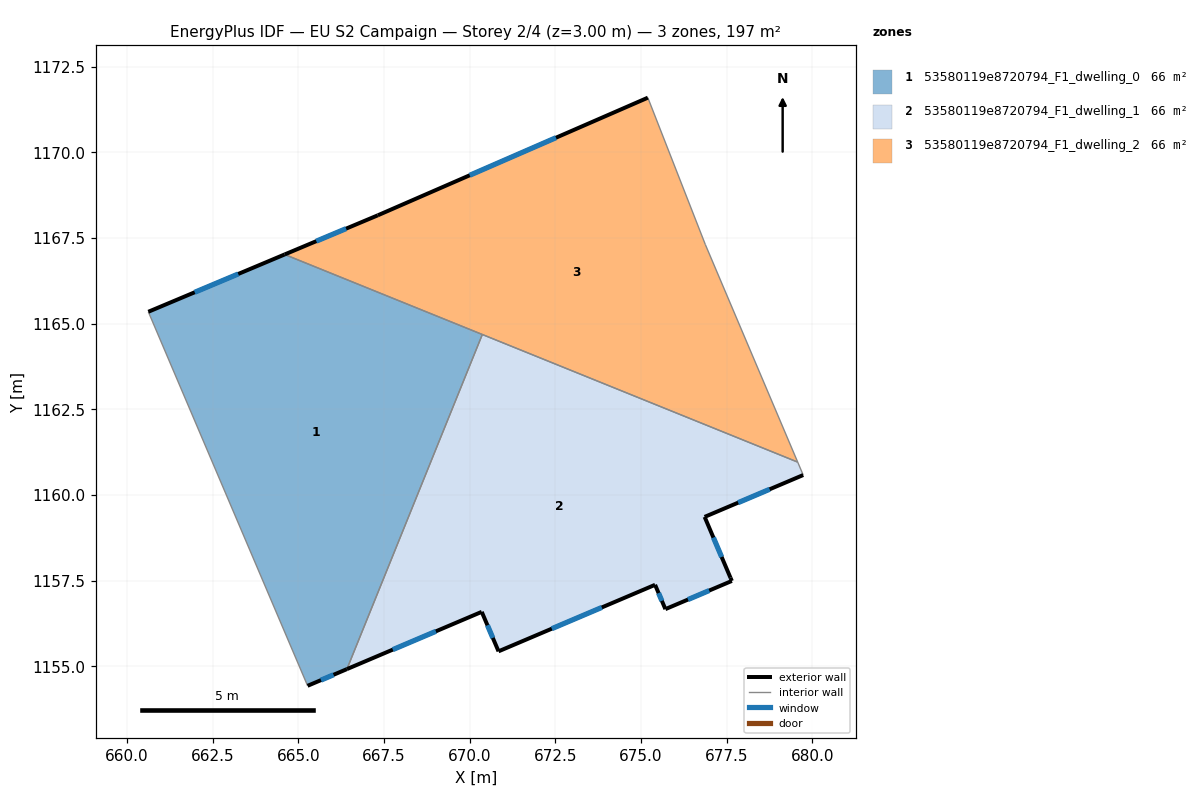
=== STOREY PLAN SPEC (per zone: floor XY polygon, exterior-wall plan segments, windows/doors) ===
zone 1: 53580119e8720794_F1_dwelling_0  (65.7 m²)
  floor: (670.37, 1164.68) (666.42, 1154.92) (665.27, 1154.43) (660.62, 1165.35) (664.60, 1167.02)
  exterior wall: (664.60, 1167.02) – (660.62, 1165.35)  [4.3 m]
    window: (663.24, 1166.45) – (661.97, 1165.92)  [1.3 m²]
  exterior wall: (665.27, 1154.43) – (666.42, 1154.92)  [1.2 m]
    window: (665.66, 1154.60) – (666.03, 1154.76)  [0.4 m²]
  interior walls: 3
zone 2: 53580119e8720794_F1_dwelling_1  (65.7 m²)
  floor: (679.57, 1160.96) (679.73, 1160.58) (676.85, 1159.36) (677.61, 1157.59) (677.65, 1157.49) (675.71, 1156.67) (675.41, 1157.38) (670.84, 1155.44) (670.35, 1156.59) (666.42, 1154.92) (670.37, 1164.68)
  exterior wall: (676.85, 1159.36) – (679.73, 1160.58)  [3.1 m]
    window: (677.83, 1159.78) – (678.75, 1160.17)  [1.0 m²]
  exterior wall: (677.61, 1157.59) – (676.85, 1159.36)  [1.9 m]
    window: (677.35, 1158.19) – (677.11, 1158.76)  [0.6 m²]
  exterior wall: (677.65, 1157.49) – (677.61, 1157.59)  [0.1 m]
  exterior wall: (675.71, 1156.67) – (677.65, 1157.49)  [2.1 m]
    window: (676.37, 1156.95) – (676.99, 1157.21)  [0.6 m²]
  exterior wall: (675.41, 1157.38) – (675.71, 1156.67)  [0.8 m]
    window: (675.51, 1157.14) – (675.61, 1156.91)  [0.2 m²]
  exterior wall: (670.84, 1155.44) – (675.41, 1157.38)  [5.0 m]
    window: (672.39, 1156.10) – (673.85, 1156.72)  [1.5 m²]
  exterior wall: (670.35, 1156.59) – (670.84, 1155.44)  [1.3 m]
    window: (670.52, 1156.20) – (670.67, 1155.83)  [0.4 m²]
  exterior wall: (666.42, 1154.92) – (670.35, 1156.59)  [4.3 m]
    window: (667.75, 1155.49) – (669.01, 1156.02)  [1.3 m²]
  interior walls: 3
zone 3: 53580119e8720794_F1_dwelling_2  (65.7 m²)
  floor: (675.20, 1171.59) (676.87, 1167.31) (679.57, 1160.96) (664.60, 1167.02) (667.32, 1168.16)
  exterior wall: (667.32, 1168.16) – (664.60, 1167.02)  [3.0 m]
    window: (666.39, 1167.77) – (665.52, 1167.41)  [0.9 m²]
  exterior wall: (675.20, 1171.59) – (667.32, 1168.16)  [8.6 m]
    window: (672.52, 1170.43) – (670.00, 1169.33)  [2.6 m²]
  interior walls: 4

=== DERIVED (storey summary) ===
Building: EU S2 Campaign
Storey: 2 of 4  (floor level z = 3.00 m)
Storey gross floor area: 197.2 m²
Zones on this storey: 3
  - 53580119e8720794_F1_dwelling_0: floor 65.7 m²; exterior wall 5.6 m (16.7 m²); 2 window(s) 1.7 m²; WWR 10.2%
  - 53580119e8720794_F1_dwelling_1: floor 65.7 m²; exterior wall 18.5 m (55.6 m²); 7 window(s) 5.6 m²; WWR 10.2%
  - 53580119e8720794_F1_dwelling_2: floor 65.7 m²; exterior wall 11.5 m (34.6 m²); 2 window(s) 3.5 m²; WWR 10.2%
Zone adjacency (shared interzone walls):
  - 53580119e8720794_F1_dwelling_0 ↔ 53580119e8720794_F1_dwelling_1
  - 53580119e8720794_F1_dwelling_0 ↔ 53580119e8720794_F1_dwelling_2
  - 53580119e8720794_F1_dwelling_1 ↔ 53580119e8720794_F1_dwelling_2